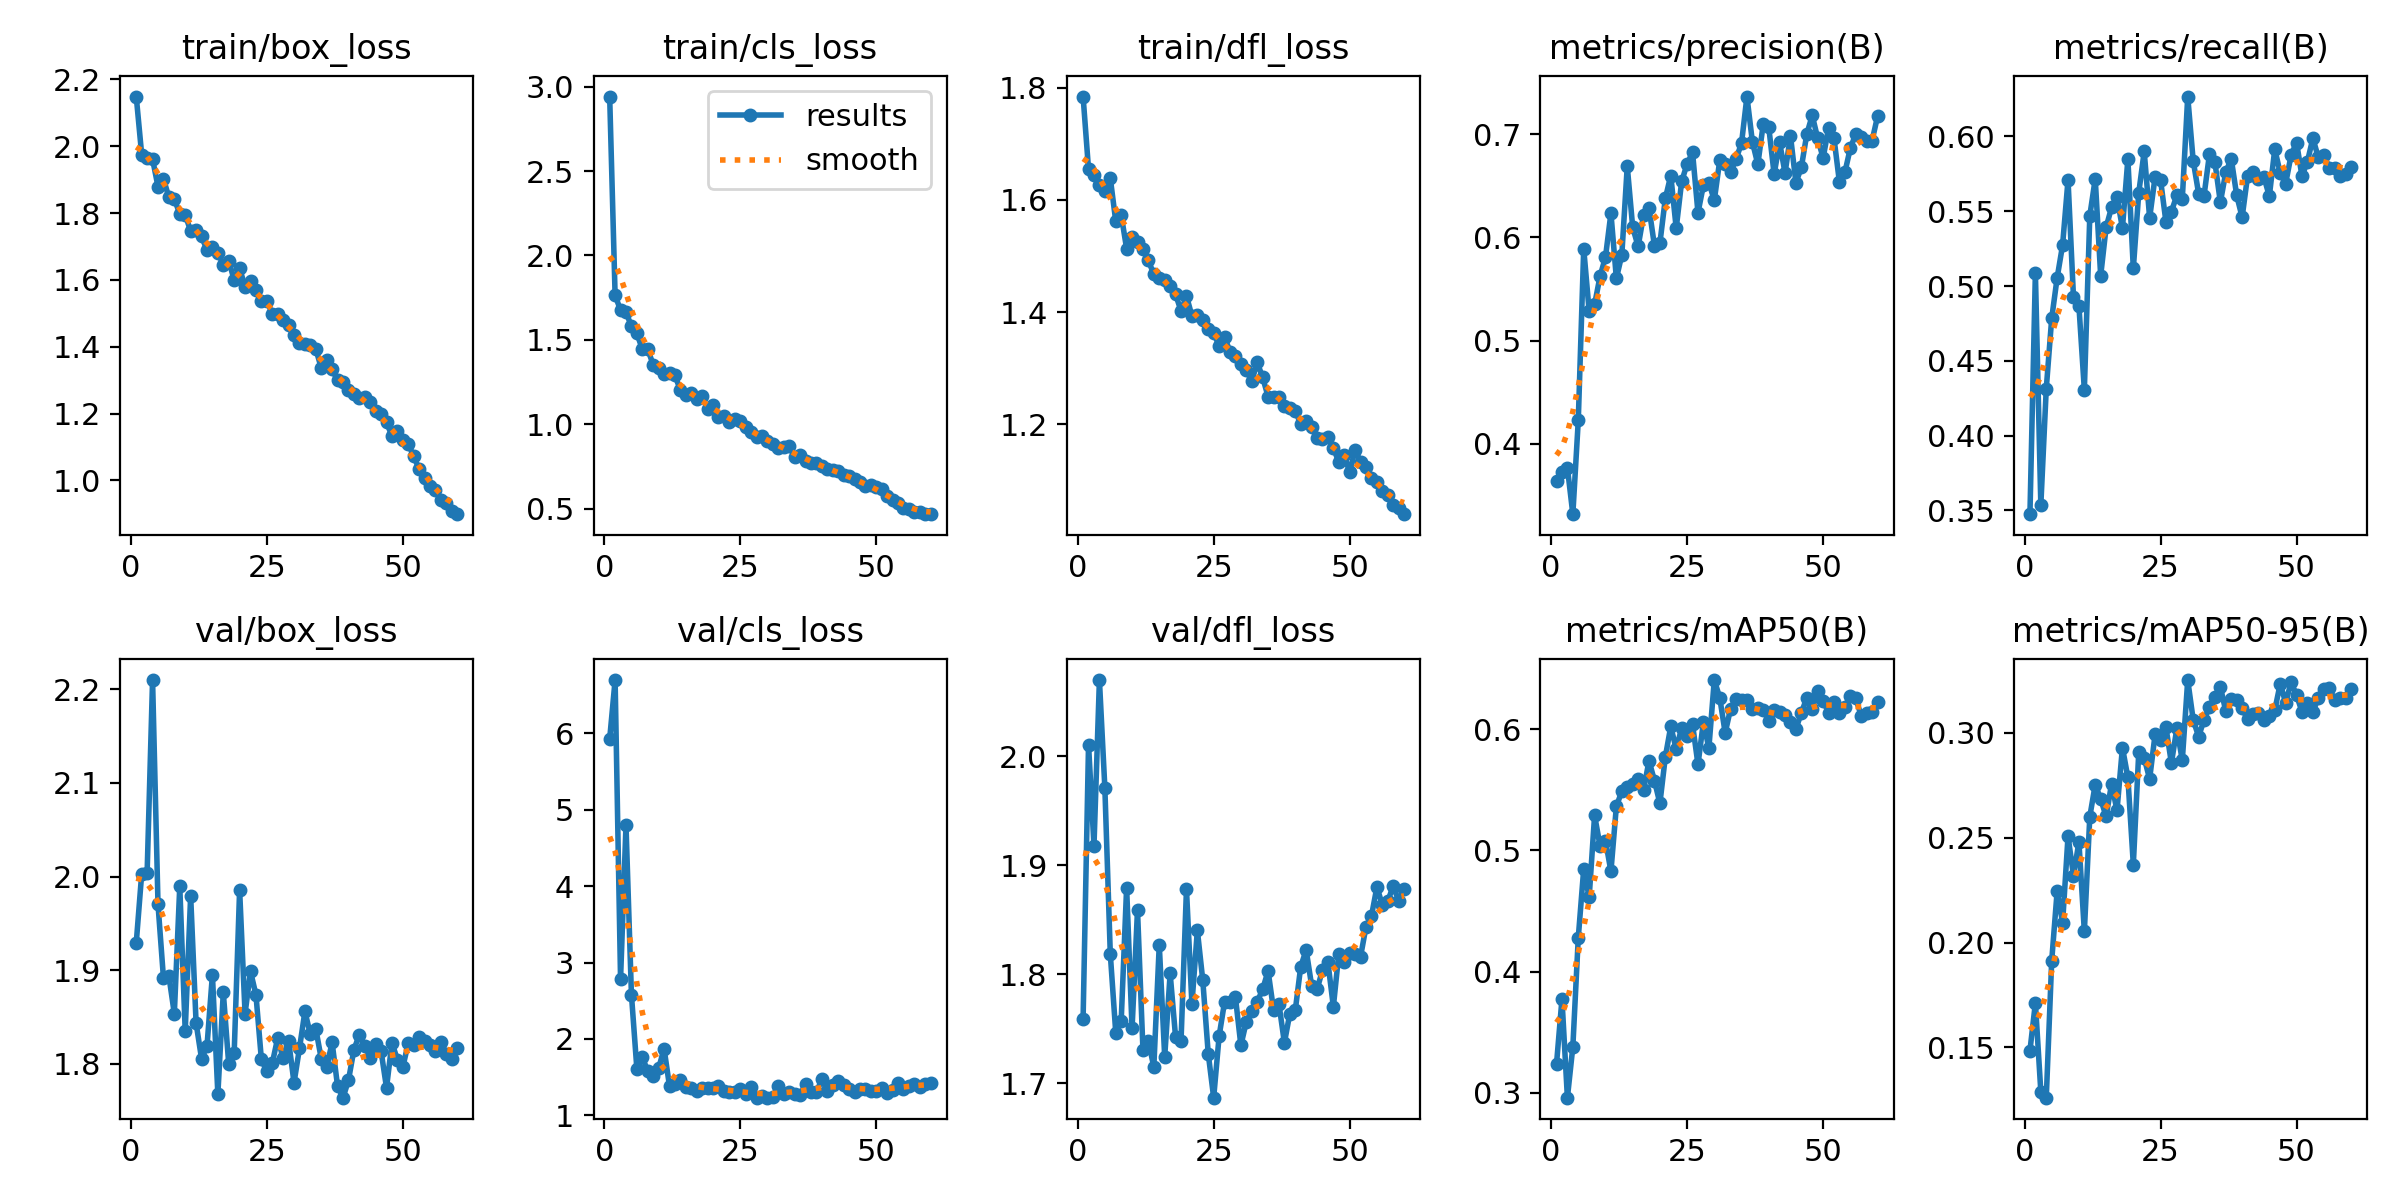

The data file committed next to this chart (first rows):
epoch, time, train/box_loss, train/cls_loss, train/dfl_loss, metrics/precision(B), metrics/recall(B), metrics/mAP50(B), metrics/mAP50-95(B), val/box_loss, val/cls_loss, val/dfl_loss, lr/pg0, lr/pg1, lr/pg2
1, 48.1, 2.149, 2.941, 1.784, 0.364, 0.3474, 0.3238, 0.1484, 1.929, 5.927, 1.759, 0.0004085, 0.0004085, 0.0004085
2, 73.95, 1.975, 1.763, 1.654, 0.373, 0.5088, 0.3773, 0.1712, 2.003, 6.698, 2.011, 0.0008115, 0.0008115, 0.0008115
3, 100.2, 1.965, 1.677, 1.644, 0.3769, 0.3535, 0.2959, 0.1289, 2.004, 2.784, 1.918, 0.001201, 0.001201, 0.001201
4, 126.8, 1.962, 1.664, 1.627, 0.3319, 0.4314, 0.3379, 0.126, 2.21, 4.797, 2.07, 0.001188, 0.001188, 0.001188
5, 152.7, 1.879, 1.58, 1.616, 0.4228, 0.4784, 0.428, 0.1913, 1.97, 2.58, 1.971, 0.001167, 0.001167, 0.001167
6, 178.5, 1.903, 1.539, 1.639, 0.589, 0.5055, 0.4847, 0.2245, 1.892, 1.609, 1.819, 0.001147, 0.001147, 0.001147
7, 204.9, 1.847, 1.445, 1.562, 0.5284, 0.5274, 0.4612, 0.2093, 1.894, 1.761, 1.746, 0.001126, 0.001126, 0.001126
8, 231.1, 1.842, 1.445, 1.573, 0.5351, 0.571, 0.5289, 0.2507, 1.854, 1.58, 1.757, 0.001106, 0.001106, 0.001106
9, 257.1, 1.798, 1.352, 1.513, 0.5623, 0.4928, 0.5035, 0.2319, 1.99, 1.51, 1.879, 0.001085, 0.001085, 0.001085
10, 282.8, 1.796, 1.333, 1.533, 0.5809, 0.4868, 0.508, 0.248, 1.835, 1.617, 1.75, 0.001064, 0.001064, 0.001064
11, 308.7, 1.746, 1.298, 1.525, 0.6234, 0.4306, 0.4827, 0.2053, 1.979, 1.874, 1.859, 0.001044, 0.001044, 0.001044
12, 334.1, 1.75, 1.302, 1.512, 0.5603, 0.547, 0.5363, 0.26, 1.844, 1.381, 1.731, 0.001023, 0.001023, 0.001023
13, 359.9, 1.731, 1.29, 1.492, 0.5829, 0.5717, 0.5487, 0.2753, 1.806, 1.412, 1.738, 0.001002, 0.001002, 0.001002
14, 385.7, 1.689, 1.202, 1.467, 0.6689, 0.5069, 0.5522, 0.2685, 1.819, 1.465, 1.715, 0.0009819, 0.0009819, 0.0009819
15, 411.6, 1.698, 1.175, 1.462, 0.6098, 0.5393, 0.555, 0.2601, 1.895, 1.372, 1.827, 0.0009612, 0.0009612, 0.0009612
16, 437.3, 1.682, 1.185, 1.457, 0.5913, 0.5526, 0.5593, 0.2757, 1.767, 1.357, 1.724, 0.0009406, 0.0009406, 0.0009406
17, 462.9, 1.645, 1.153, 1.447, 0.6216, 0.5594, 0.55, 0.263, 1.876, 1.321, 1.801, 0.00092, 0.00092, 0.00092
18, 488.3, 1.657, 1.167, 1.432, 0.6285, 0.5387, 0.5739, 0.293, 1.799, 1.356, 1.742, 0.0008994, 0.0008994, 0.0008994
19, 514.1, 1.6, 1.088, 1.402, 0.5918, 0.5849, 0.5575, 0.2787, 1.812, 1.359, 1.739, 0.0008787, 0.0008787, 0.0008787
20, 539.6, 1.634, 1.114, 1.428, 0.5943, 0.5117, 0.5388, 0.2372, 1.986, 1.365, 1.878, 0.0008581, 0.0008581, 0.0008581
21, 565.2, 1.58, 1.045, 1.393, 0.6377, 0.5624, 0.5771, 0.2908, 1.854, 1.388, 1.773, 0.0008375, 0.0008375, 0.0008375
22, 590.6, 1.595, 1.052, 1.395, 0.6598, 0.59, 0.6023, 0.2879, 1.899, 1.317, 1.84, 0.0008169, 0.0008169, 0.0008169
23, 616.2, 1.57, 1.016, 1.385, 0.6089, 0.5455, 0.5835, 0.2781, 1.874, 1.305, 1.794, 0.0007962, 0.0007962, 0.0007962
24, 641.8, 1.536, 1.03, 1.37, 0.6541, 0.573, 0.601, 0.2992, 1.805, 1.303, 1.727, 0.0007756, 0.0007756, 0.0007756
25, 668.8, 1.538, 1.02, 1.364, 0.6711, 0.5711, 0.5945, 0.2964, 1.792, 1.343, 1.687, 0.000755, 0.000755, 0.000755
26, 694.5, 1.498, 0.9837, 1.339, 0.6824, 0.5428, 0.604, 0.3026, 1.801, 1.28, 1.743, 0.0007344, 0.0007344, 0.0007344
27, 720.1, 1.497, 0.9569, 1.356, 0.6238, 0.5498, 0.5708, 0.2856, 1.828, 1.369, 1.775, 0.0007137, 0.0007137, 0.0007137
28, 745.9, 1.48, 0.923, 1.329, 0.6505, 0.5607, 0.6059, 0.3021, 1.806, 1.232, 1.775, 0.0006931, 0.0006931, 0.0006931
29, 771.9, 1.466, 0.9321, 1.322, 0.6529, 0.5581, 0.5844, 0.2869, 1.825, 1.255, 1.779, 0.0006725, 0.0006725, 0.0006725
30, 798.4, 1.434, 0.8987, 1.307, 0.6361, 0.6267, 0.6405, 0.3252, 1.78, 1.234, 1.735, 0.0006519, 0.0006519, 0.0006519
31, 824.3, 1.41, 0.8846, 1.296, 0.6745, 0.5839, 0.626, 0.3063, 1.817, 1.238, 1.756, 0.0006312, 0.0006312, 0.0006312
32, 850, 1.409, 0.8599, 1.277, 0.6706, 0.5618, 0.5969, 0.2982, 1.856, 1.388, 1.766, 0.0006106, 0.0006106, 0.0006106
33, 875.6, 1.405, 0.866, 1.31, 0.663, 0.5605, 0.617, 0.3061, 1.832, 1.279, 1.775, 0.00059, 0.00059, 0.00059
34, 901.5, 1.394, 0.8708, 1.284, 0.676, 0.5883, 0.6247, 0.3124, 1.837, 1.311, 1.786, 0.0005694, 0.0005694, 0.0005694
35, 927, 1.336, 0.8069, 1.25, 0.6911, 0.5827, 0.624, 0.3173, 1.806, 1.275, 1.803, 0.0005487, 0.0005487, 0.0005487
36, 952.5, 1.361, 0.8212, 1.249, 0.7364, 0.556, 0.6243, 0.322, 1.796, 1.264, 1.767, 0.0005281, 0.0005281, 0.0005281
37, 978.1, 1.332, 0.7855, 1.248, 0.6925, 0.5762, 0.6168, 0.3102, 1.823, 1.41, 1.773, 0.0005075, 0.0005075, 0.0005075
38, 1003, 1.3, 0.7688, 1.232, 0.6707, 0.5851, 0.6171, 0.3161, 1.776, 1.3, 1.737, 0.0004869, 0.0004869, 0.0004869
39, 1029, 1.294, 0.7688, 1.23, 0.7099, 0.5606, 0.6158, 0.3155, 1.764, 1.305, 1.764, 0.0004662, 0.0004662, 0.0004662
40, 1054, 1.27, 0.7534, 1.224, 0.7071, 0.546, 0.607, 0.3116, 1.782, 1.473, 1.767, 0.0004456, 0.0004456, 0.0004456
41, 1080, 1.26, 0.7331, 1.201, 0.6612, 0.5735, 0.6156, 0.3065, 1.815, 1.32, 1.807, 0.000425, 0.000425, 0.000425
42, 1105, 1.247, 0.7308, 1.205, 0.6922, 0.5763, 0.6138, 0.3089, 1.831, 1.399, 1.822, 0.0004044, 0.0004044, 0.0004044
43, 1131, 1.249, 0.7223, 1.195, 0.6623, 0.5717, 0.6116, 0.3097, 1.819, 1.449, 1.79, 0.0003837, 0.0003837, 0.0003837
44, 1156, 1.234, 0.6993, 1.176, 0.6984, 0.5729, 0.6058, 0.3061, 1.806, 1.403, 1.786, 0.0003631, 0.0003631, 0.0003631
45, 1182, 1.208, 0.6926, 1.174, 0.653, 0.5601, 0.6003, 0.3083, 1.821, 1.349, 1.804, 0.0003425, 0.0003425, 0.0003425
46, 1208, 1.199, 0.6765, 1.177, 0.6678, 0.5915, 0.6134, 0.3108, 1.814, 1.308, 1.811, 0.0003219, 0.0003219, 0.0003219
47, 1233, 1.174, 0.6607, 1.159, 0.6999, 0.5756, 0.6259, 0.3234, 1.774, 1.352, 1.77, 0.0003012, 0.0003012, 0.0003012
48, 1259, 1.133, 0.6374, 1.132, 0.7181, 0.5685, 0.6168, 0.3144, 1.823, 1.349, 1.819, 0.0002806, 0.0002806, 0.0002806
49, 1285, 1.147, 0.6382, 1.145, 0.696, 0.5876, 0.6315, 0.324, 1.804, 1.326, 1.811, 0.00026, 0.00026, 0.00026
50, 1310, 1.12, 0.6279, 1.115, 0.677, 0.5959, 0.6234, 0.3181, 1.797, 1.322, 1.82, 0.0002394, 0.0002394, 0.0002394
51, 1338, 1.108, 0.6199, 1.155, 0.7056, 0.5735, 0.6136, 0.31, 1.822, 1.357, 1.818, 0.0002188, 0.0002188, 0.0002188
52, 1363, 1.073, 0.5762, 1.133, 0.6961, 0.5832, 0.6223, 0.3141, 1.82, 1.291, 1.816, 0.0001981, 0.0001981, 0.0001981
53, 1389, 1.033, 0.5527, 1.125, 0.6534, 0.5989, 0.613, 0.3101, 1.829, 1.338, 1.844, 0.0001775, 0.0001775, 0.0001775
54, 1414, 1.007, 0.5348, 1.104, 0.663, 0.586, 0.6185, 0.3166, 1.824, 1.418, 1.853, 0.0001569, 0.0001569, 0.0001569
55, 1440, 0.9825, 0.5033, 1.097, 0.6864, 0.5876, 0.6272, 0.3209, 1.82, 1.348, 1.88, 0.0001363, 0.0001363, 0.0001363
56, 1465, 0.9697, 0.5006, 1.082, 0.7, 0.5792, 0.6253, 0.3214, 1.813, 1.388, 1.864, 0.0001156, 0.0001156, 0.0001156
57, 1490, 0.9409, 0.483, 1.074, 0.6971, 0.5787, 0.611, 0.3157, 1.823, 1.411, 1.867, 9.5e-05, 9.5e-05, 9.5e-05
58, 1516, 0.9329, 0.4795, 1.057, 0.6932, 0.5736, 0.6132, 0.3166, 1.811, 1.368, 1.881, 7.4375e-05, 7.4375e-05, 7.4375e-05
59, 1541, 0.9072, 0.4687, 1.052, 0.6936, 0.5752, 0.6144, 0.3164, 1.805, 1.416, 1.867, 5.375e-05, 5.375e-05, 5.375e-05
60, 1566, 0.8989, 0.4679, 1.04, 0.7171, 0.5796, 0.6226, 0.3208, 1.817, 1.425, 1.878, 3.3125e-05, 3.3125e-05, 3.3125e-05
